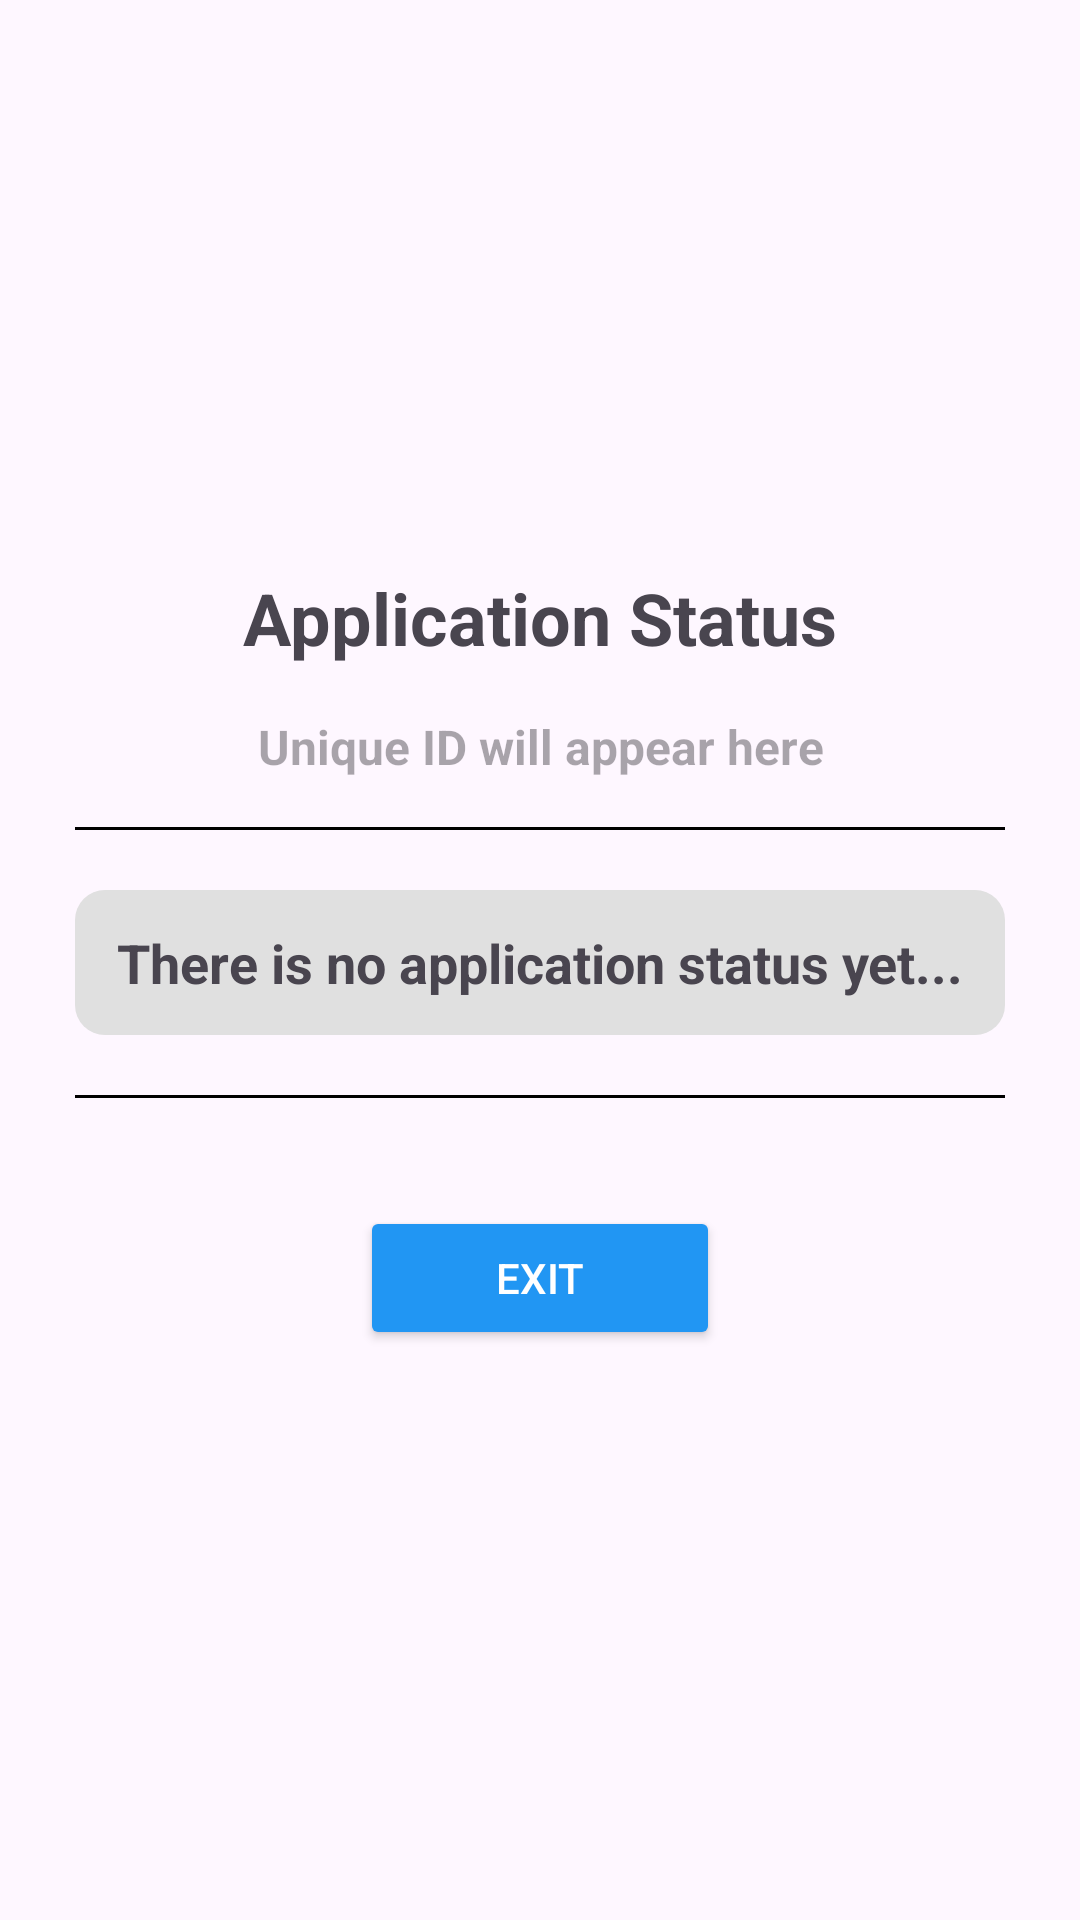

Write the Android layout XML for this screen, with the resource values it uses.
<!-- AndroidManifest.xml: application theme Theme.SNHSLink -->
<!-- res/layout/activity_student_application_status.xml -->
<?xml version="1.0" encoding="utf-8"?>
<LinearLayout xmlns:android="http://schemas.android.com/apk/res/android"
    xmlns:tools="http://schemas.android.com/tools"
    android:id="@+id/main"
    android:orientation="vertical"
    android:layout_width="match_parent"
    android:layout_height="match_parent"
    android:layout_gravity="center"
    android:padding="25dp"
    android:gravity="center"
    tools:context=".StudentInterface.StudentApplicationStatus">

    
    <TextView
        android:id="@+id/textview_status_title"
        android:layout_width="wrap_content"
        android:layout_height="wrap_content"
        android:text="Application Status"
        android:textSize="24sp"
        android:textStyle="bold"
        android:layout_gravity="center"
        android:paddingBottom="16dp" />

    

    <TextView
        android:id="@+id/textview_user_unique_id"
        android:layout_width="match_parent"
        android:layout_height="wrap_content"
        android:textStyle="bold"
        android:textColor="#555555"
        android:textSize="16sp"
        android:gravity="center"
        android:layout_marginBottom="16dp"
        android:hint="Unique ID will appear here" />

    
    <View
        android:layout_width="match_parent"
        android:layout_height="1dp"
        android:background="#000000"/>

    
    <TextView
        android:id="@+id/textview_application_status"
        android:layout_width="match_parent"
        android:layout_height="wrap_content"
        android:text="There is no application status yet..."
        android:textAlignment="center"
        android:gravity="center"
        android:textStyle="bold"
        android:textSize="18sp"
        android:padding="12dp"
        android:background="@drawable/status_background"
        android:layout_marginTop="20dp"
        android:layout_marginBottom="20dp"/>

    
    <View
        android:layout_width="match_parent"
        android:layout_height="1dp"
        android:background="#000000"
        android:layout_marginBottom="16dp" />

    
    <Button
        android:id="@+id/button_exit"
        android:backgroundTint="@color/blue"
        android:layout_width="120dp"
        android:layout_height="wrap_content"
        android:text="EXIT"
        android:textColor="@color/white"
        android:layout_marginTop="20dp"/>
</LinearLayout>
<!-- resources referenced by this layout -->
<resources>
  <color name="blue">#2196F3</color>
  <color name="white">#FFFFFFFF</color>
  <!-- drawable status_background (drawable) -->
  <?xml version="1.0" encoding="utf-8"?>
  <shape xmlns:android="http://schemas.android.com/apk/res/android">
      <solid android:color="#E0E0E0"/>
      <corners android:radius="10dp"/>
      <padding android:left="10dp" android:right="10dp" android:top="5dp" android:bottom="5dp"/>
  </shape>
  <style name="Theme.SNHSLink" parent="Base.Theme.SNHSLink" />
  <style name="Base.Theme.SNHSLink" parent="Theme.Material3.DayNight.NoActionBar">
  
          
          
      </style>
</resources>
